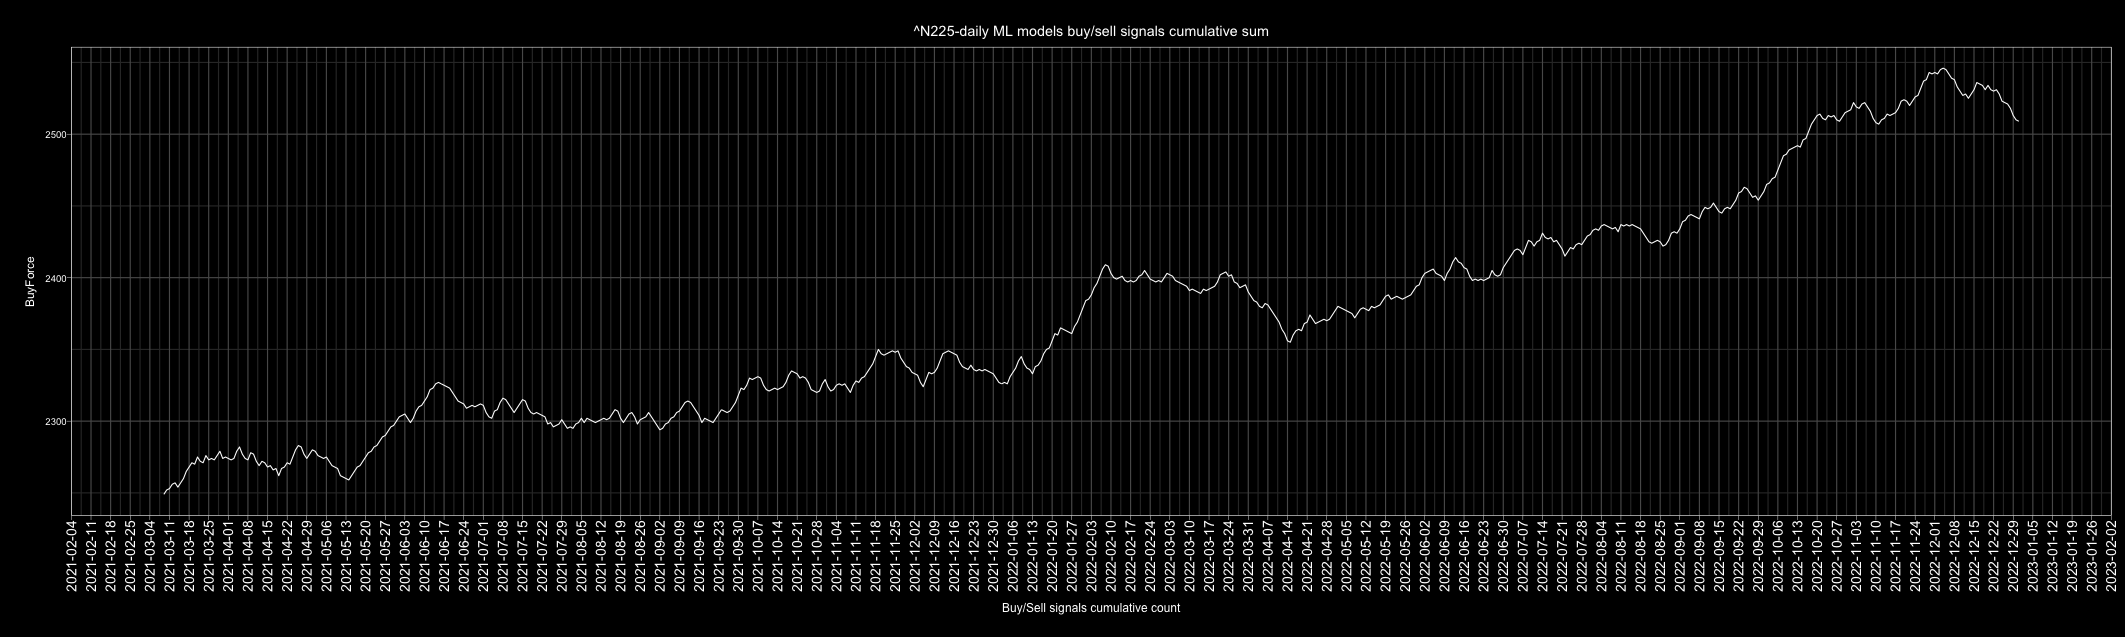

The data file committed next to this chart (first rows):
Date, buy, sell, Action, ActionID
2010-01-01, 2, 3, sell, 0
2010-01-02, 2, 3, sell, 0
2010-01-03, 5, 0, buy, 1
2010-01-04, 5, 0, buy, 1
2010-01-05, 5, 0, buy, 1
2010-01-06, 5, 0, buy, 1
2010-01-07, 2, 3, sell, 0
2010-01-08, 4, 1, buy, 1
2010-01-09, 3, 2, buy, 1
2010-01-10, 5, 0, buy, 1
2010-01-11, 5, 0, buy, 1
2010-01-12, 5, 0, buy, 1
2010-01-13, 5, 0, buy, 1
2010-01-14, 5, 0, buy, 1
2010-01-15, 5, 0, buy, 1
2010-01-16, 4, 1, buy, 1
2010-01-17, 2, 3, sell, 0
2010-01-18, 0, 5, sell, 0
2010-01-19, 0, 5, sell, 0
2010-01-20, 0, 5, sell, 0
2010-01-21, 3, 2, buy, 1
2010-01-22, 1, 4, sell, 0
2010-01-23, 2, 3, sell, 0
2010-01-24, 4, 1, buy, 1
2010-01-25, 4, 1, buy, 1
2010-01-26, 0, 5, sell, 0
2010-01-27, 0, 5, sell, 0
2010-01-28, 4, 1, buy, 1
2010-01-29, 0, 5, sell, 0
2010-01-30, 0, 5, sell, 0
2010-01-31, 1, 4, sell, 0
2010-02-01, 0, 5, sell, 0
2010-02-02, 2, 3, sell, 0
2010-02-03, 1, 4, sell, 0
2010-02-04, 0, 5, sell, 0
2010-02-05, 0, 5, sell, 0
2010-02-06, 2, 3, sell, 0
2010-02-07, 3, 2, buy, 1
2010-02-08, 1, 4, sell, 0
2010-02-09, 4, 1, buy, 1
2010-02-10, 0, 5, sell, 0
2010-02-11, 2, 3, sell, 0
2010-02-12, 0, 5, sell, 0
2010-02-13, 1, 4, sell, 0
2010-02-14, 0, 5, sell, 0
2010-02-15, 0, 5, sell, 0
2010-02-16, 1, 4, sell, 0
2010-02-17, 4, 1, buy, 1
2010-02-18, 4, 1, buy, 1
2010-02-19, 0, 5, sell, 0
2010-02-20, 3, 2, buy, 1
2010-02-21, 4, 1, buy, 1
2010-02-22, 5, 0, buy, 1
2010-02-23, 5, 0, buy, 1
2010-02-24, 1, 4, sell, 0
2010-02-25, 0, 5, sell, 0
2010-02-26, 4, 1, buy, 1
2010-02-27, 5, 0, buy, 1
2010-02-28, 4, 1, buy, 1
2010-03-01, 2, 3, sell, 0
... 4,688 more rows
